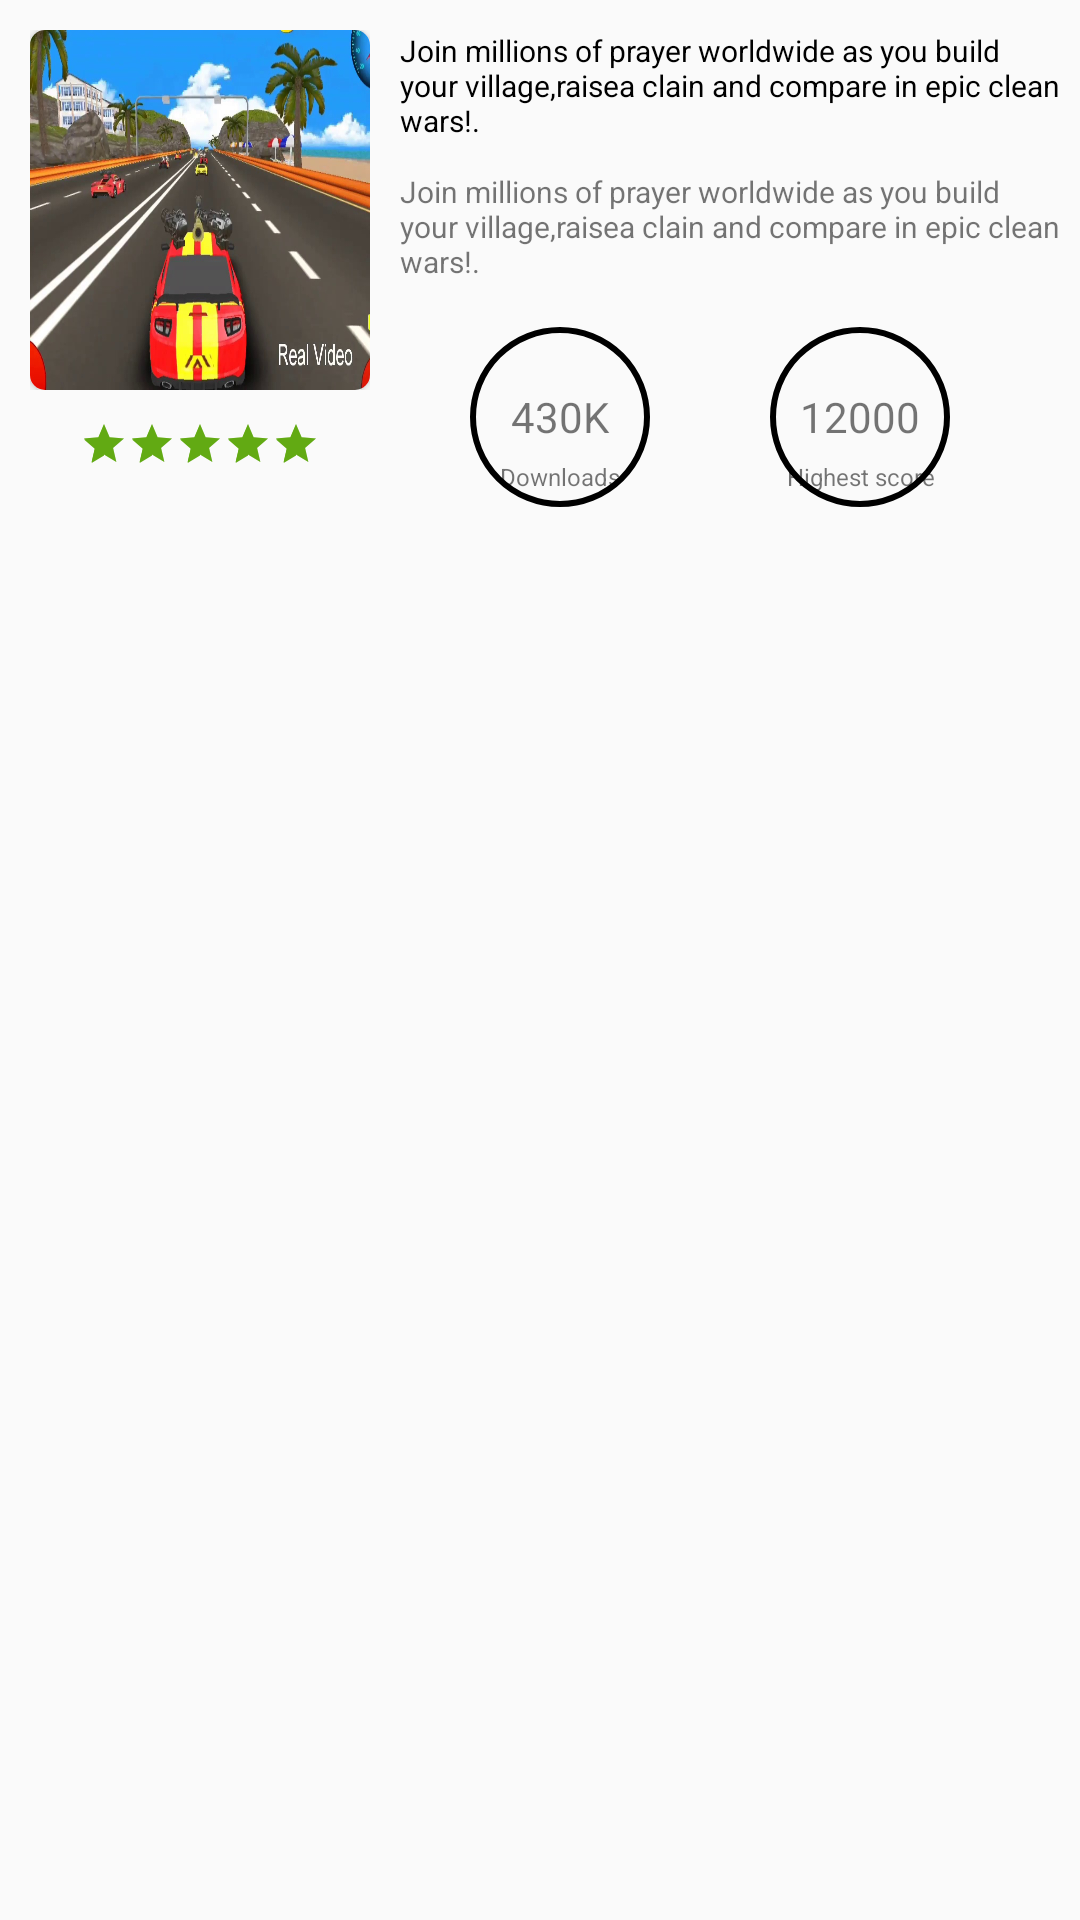

Produce the Android XML layout that renders to this screen, including the resource entries it uses.
<!-- AndroidManifest.xml: application theme AppTheme -->
<!-- res/layout/bottom_layout.xml -->
<?xml version="1.0" encoding="utf-8"?>
<LinearLayout xmlns:android="http://schemas.android.com/apk/res/android"
    xmlns:app="http://schemas.android.com/apk/res-auto"
    android:id="@+id/bottom_layout"
    android:layout_width="match_parent"
    android:layout_height="match_parent"
    android:orientation="vertical"
    app:layout_behavior="android.support.design.widget.BottomSheetBehavior">

    <RelativeLayout
        android:id="@+id/bottomView"
        android:layout_width="match_parent"
        android:layout_height="wrap_content"
        app:layout_behavior="android.support.design.widget.BottomSheetBehavior">


        <ImageView
            android:id="@+id/image_arrow"
            android:layout_width="wrap_content"
            android:layout_height="wrap_content"
            android:layout_centerHorizontal="true"
            android:src="@drawable/ic_expand_less" />

        <LinearLayout
            android:layout_width="match_parent"
            android:layout_height="wrap_content"
            android:layout_below="@+id/image_arrow"
            android:orientation="horizontal"
            android:weightSum="3">

            <RelativeLayout
                android:layout_width="0dp"
                android:layout_height="wrap_content"
                android:layout_margin="10dp"
                android:layout_weight="1">

                <RelativeLayout
                    android:id="@+id/top_container"
                    android:layout_width="wrap_content"
                    android:layout_height="wrap_content">


                    <RelativeLayout
                        android:id="@+id/image_showing"
                        android:layout_width="wrap_content"
                        android:layout_height="wrap_content">

                        <android.support.v7.widget.CardView xmlns:card_view="http://schemas.android.com/apk/res-auto"
                            android:id="@+id/card_view"
                            android:layout_width="wrap_content"
                            android:layout_height="120dp"
                            android:background="#fff"
                            card_view:cardCornerRadius="5dp">

                            <ImageView
                                android:id="@+id/image_game"
                                android:layout_width="match_parent"
                                android:layout_height="match_parent"
                                android:background="@drawable/image_1"
                                android:scaleType="fitXY" />
                        </android.support.v7.widget.CardView>

                    </RelativeLayout>

                    <RelativeLayout
                        android:layout_width="match_parent"
                        android:layout_height="40dp"
                        android:layout_below="@+id/image_showing"
                        android:layout_marginTop="10dp">

                        <RatingBar
                            android:id="@+id/rating_val"
                            style="?android:attr/ratingBarStyleSmall"
                            android:layout_width="wrap_content"
                            android:layout_height="wrap_content"
                            android:layout_centerHorizontal="true"
                            android:layout_gravity="center"
                            android:numStars="5"
                            android:progressBackgroundTint="@color/colorMain_tool"
                            android:rating="5" />
                    </RelativeLayout>


                </RelativeLayout>


            </RelativeLayout>

            <RelativeLayout
                android:layout_width="0dp"
                android:layout_height="wrap_content"
                android:layout_weight="2">

                <TextView
                    android:id="@+id/txt1"
                    android:layout_width="match_parent"
                    android:layout_height="wrap_content"
                    android:layout_marginTop="10dp"
                    android:text="Join millions of prayer worldwide as you build your village,raisea clain and compare in epic clean wars!."
                    android:textColor="@android:color/black"
                    android:textSize="10sp" />

                <TextView
                    android:id="@+id/txt2"
                    android:layout_width="match_parent"
                    android:layout_height="wrap_content"
                    android:layout_below="@+id/txt1"
                    android:layout_marginTop="10dp"
                    android:text="Join millions of prayer worldwide as you build your village,raisea clain and compare in epic clean wars!."
                    android:textSize="10sp" />

                <LinearLayout
                    android:id="@+id/linear_container"
                    android:layout_width="wrap_content"
                    android:layout_height="wrap_content"
                    android:layout_below="@+id/txt2"
                    android:layout_centerHorizontal="true"
                    android:layout_marginTop="15dp">

                    <TextView
                        android:layout_width="60dp"
                        android:layout_height="60dp"
                        android:layout_gravity="center"
                        android:layout_marginRight="40dp"
                        android:background="@drawable/circle_shape"
                        android:gravity="center"
                        android:text="430K" />

                    <TextView
                        android:layout_width="60dp"
                        android:layout_height="60dp"
                        android:layout_gravity="center"
                        android:layout_marginRight="20dp"
                        android:background="@drawable/circle_shape"
                        android:gravity="center"
                        android:text="12000" />
                </LinearLayout>

                <LinearLayout
                    android:layout_width="wrap_content"
                    android:layout_height="wrap_content"
                    android:layout_alignBottom="@+id/linear_container"
                    android:layout_centerHorizontal="true"
                    android:layout_marginTop="5dp">

                    <TextView
                        android:layout_width="80dp"
                        android:layout_height="20dp"
                        android:layout_gravity="center"
                        android:layout_marginRight="20dp"
                        android:background="@drawable/rectange_box"
                        android:gravity="center"
                        android:text="Downloads"
                        android:textSize="8sp" />

                    <TextView
                        android:layout_width="80dp"
                        android:layout_height="20dp"
                        android:layout_gravity="center"
                        android:layout_marginRight="20dp"
                        android:background="@drawable/rectange_box"
                        android:gravity="center"
                        android:text="Highest score"
                        android:textSize="8sp" />
                </LinearLayout>
            </RelativeLayout>

        </LinearLayout>

    </RelativeLayout>


</LinearLayout>
<!-- resources referenced by this layout -->
<resources>
  <color name="colorMain_tool">#62AA13</color>
  <!-- drawable circle_shape (drawable) -->
  <?xml version="1.0" encoding="utf-8"?>
  <selector xmlns:android="http://schemas.android.com/apk/res/android">
      <item>
  
          <shape android:shape="oval">
  
              <stroke android:color="#000" android:width="2dp"/>
              <size android:width="250dp" android:height="250dp"/>
          </shape>
      </item>
  </selector>
  <!-- drawable image_1: jpg bitmap (drawable, 140695 bytes) -->
  <style name="AppTheme" parent="Theme.AppCompat.Light.DarkActionBar">
          
          <item name="colorPrimary">@color/colorPrimary</item>
          <item name="colorPrimaryDark">@color/colorPrimaryDark</item>
          <item name="colorAccent">@color/colorMain_tool</item>
      </style>
  <color name="colorPrimary">#3F51B5</color>
  <color name="colorPrimaryDark">#303F9F</color>
</resources>
